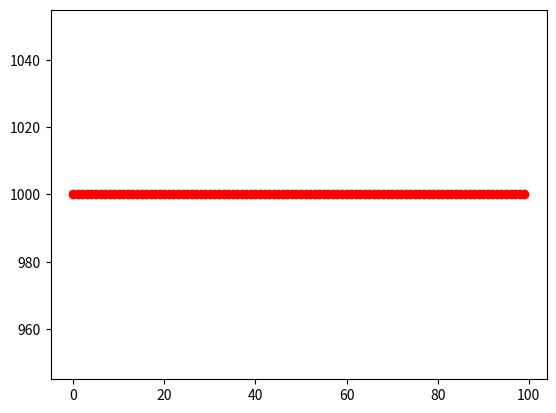

Source code (Python):
import random
import numpy as np
import matplotlib.pyplot as plt
import math
from scipy.stats import levy_stable

class Tug_of_War:
    h = {}
    x = 0

    def Initialize(self):
        self.h = {}
        self.x = 0

    def Process(self, j, c):
        if self.h.get(str(j)) is None:
            self.h[str(j)] = np.random.choice([-1, 1])

        self.x += c * self.h[str(j)]

    def Output(self):
        return (self.x **2) ** 0.5

def main():
    tow = Tug_of_War()

    testdatastream = [1 for _ in range(1000)]
    iterations = 100

    x_axis = [i for i in range((iterations))]
    y_axis = []
    for _ in range(iterations):
        tow.Initialize()

        for p in range(len(testdatastream)):
            tow.Process(testdatastream[p], 1)

        y_axis.append(tow.Output())

    plt.plot(x_axis, y_axis, "ro")
    plt.show()

main()